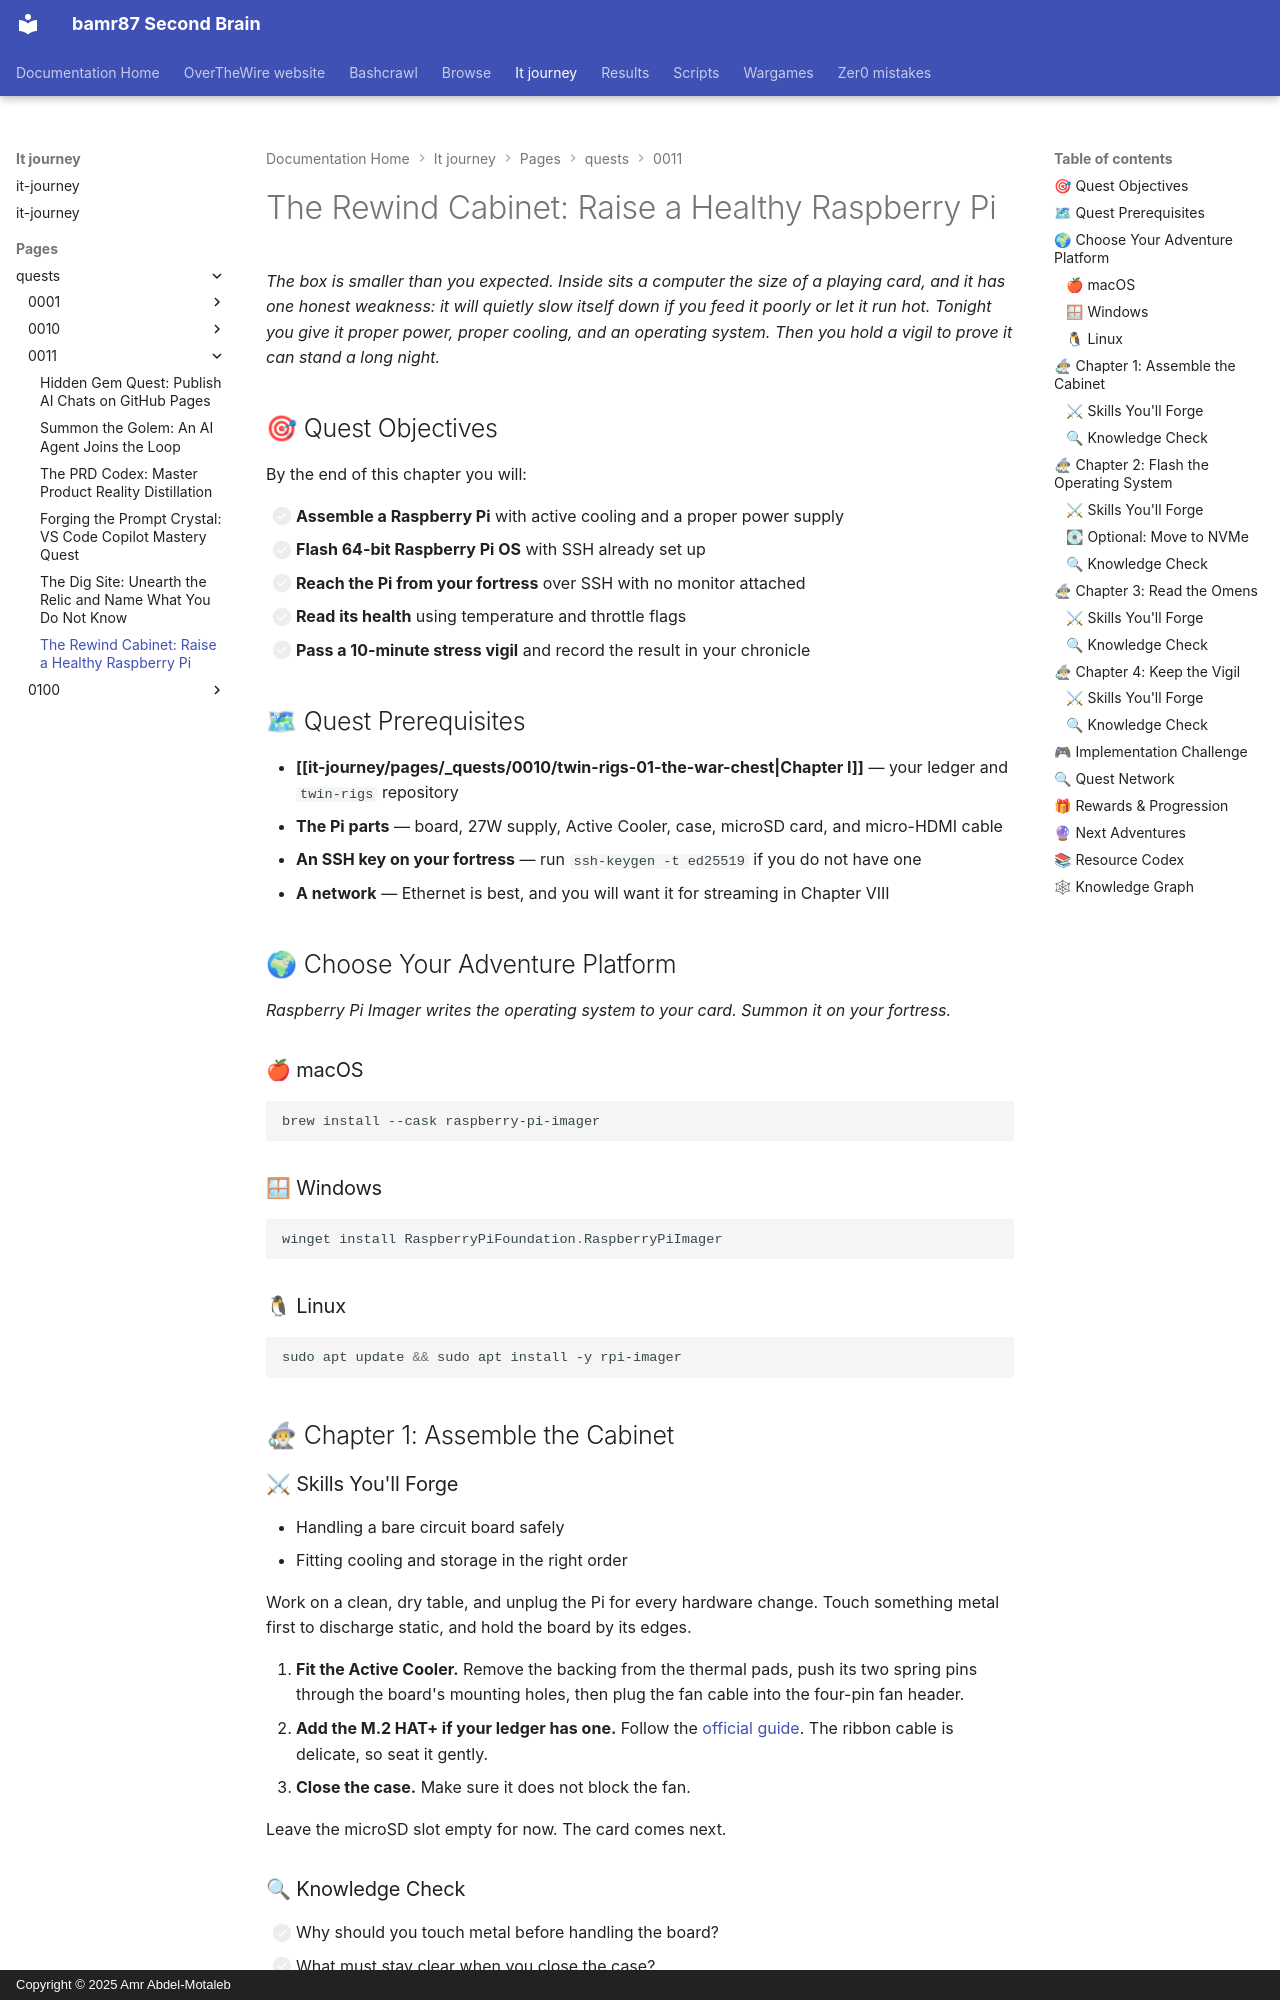

repository: bamr87/README · page: it-journey/pages/_quests/0011/twin-rigs-02-the-rewind-cabinet/index.html · generator: mkdocs · copyright: Copyright © 2025 Amr Abdel-Motaleb

---
author: IT-Journey Team
categories:
- Quests
- Hardware
- Raspberry Pi
- Linux
comments: true
date: '2026-11-06T00:00:00.000Z'
description: Assemble a cooled Raspberry Pi, flash 64-bit Raspberry Pi OS with SSH
  ready, read its temperature and throttle flags, and hold a ten-minute stress vigil
  that proves the board can stand a long session.
difficulty: 🟡 Medium
draft: false
environment:
  os:
  - linux
  - macos
  - windows
  pkg:
  - apt
  - brew
  - winget
  shell:
  - bash
  - zsh
  - powershell
estimated_time: 1-2 hours
excerpt: Assemble and flash a Raspberry Pi, then prove it healthy with throttle flags
  and a stress test.
fmContentType: quest
keywords:
  primary:
  - '0011'
  - raspberry-pi
  - gaming-rig
  secondary:
  - raspberry-pi-os
  - ssh
  - vcgencmd
  - stress-testing
  - gamified-learning
lastmod: '2026-11-06T00:00:00.000Z'
layout: quest
learning_style: hands-on
level: '0011'
mermaid: true
permalink: /quests/0011/twin-rigs-02-the-rewind-cabinet/
prerequisites:
  knowledge_requirements:
  - Can connect to a machine over SSH
  - Has completed Chapter I of The Twin Rigs
  system_requirements:
  - Raspberry Pi 4 or 5 with a proper power supply and cooling
  - A microSD card and a fortress machine
primary_technology: raspberry-pi
quest_arc: The Rewind Cabinet
quest_dependencies:
  recommended_quests:
  - /quests/0010/twin-rigs-01-the-war-chest/
  required_quests: []
  unlocks_quests:
  - /quests/0100/twin-rigs-03-waking-the-arcade/
quest_line: The Twin Rigs
quest_series: The Twin Rigs
quest_type: main_quest
rewards:
  badges:
  - 🕹 Cabinet Raiser — built a Pi and proved it healthy under load
  progression_points: 60
  skills_unlocked:
  - 💾 Flashing images and headless SSH setup
  - 🌡 Reading temperature and throttle flags
skill_focus: infrastructure
source_file: pages/_quests/0011/twin-rigs-02-the-rewind-cabinet.md
source_repo: bamr87/it-journey
source_url: https://github.com/bamr87/it-journey/blob/main/pages/_quests/0011/twin-rigs-02-the-rewind-cabinet.md
tags:
- '0011'
- raspberry-pi
- hardware
- linux
- ssh
- main_quest
- hands-on
- gamified-learning
title: 'The Rewind Cabinet: Raise a Healthy Raspberry Pi'
validation_criteria:
  completion_requirements:
  - The Pi passes a ten-minute vigil with throttled=0x0
  - A health report is committed
  knowledge_checks:
  - Explains why a long test finds what a short test misses
  skill_demonstrations:
  - Can decode a vcgencmd get_throttled value
---
*The box is smaller than you expected. Inside sits a computer the size of a playing card, and it has one honest weakness: it will quietly slow itself down if you feed it poorly or let it run hot. Tonight you give it proper power, proper cooling, and an operating system. Then you hold a vigil to prove it can stand a long night.*

## 🎯 Quest Objectives

By the end of this chapter you will:

- [ ] **Assemble a Raspberry Pi** with active cooling and a proper power supply
- [ ] **Flash 64-bit Raspberry Pi OS** with SSH already set up
- [ ] **Reach the Pi from your fortress** over SSH with no monitor attached
- [ ] **Read its health** using temperature and throttle flags
- [ ] **Pass a 10-minute stress vigil** and record the result in your chronicle
